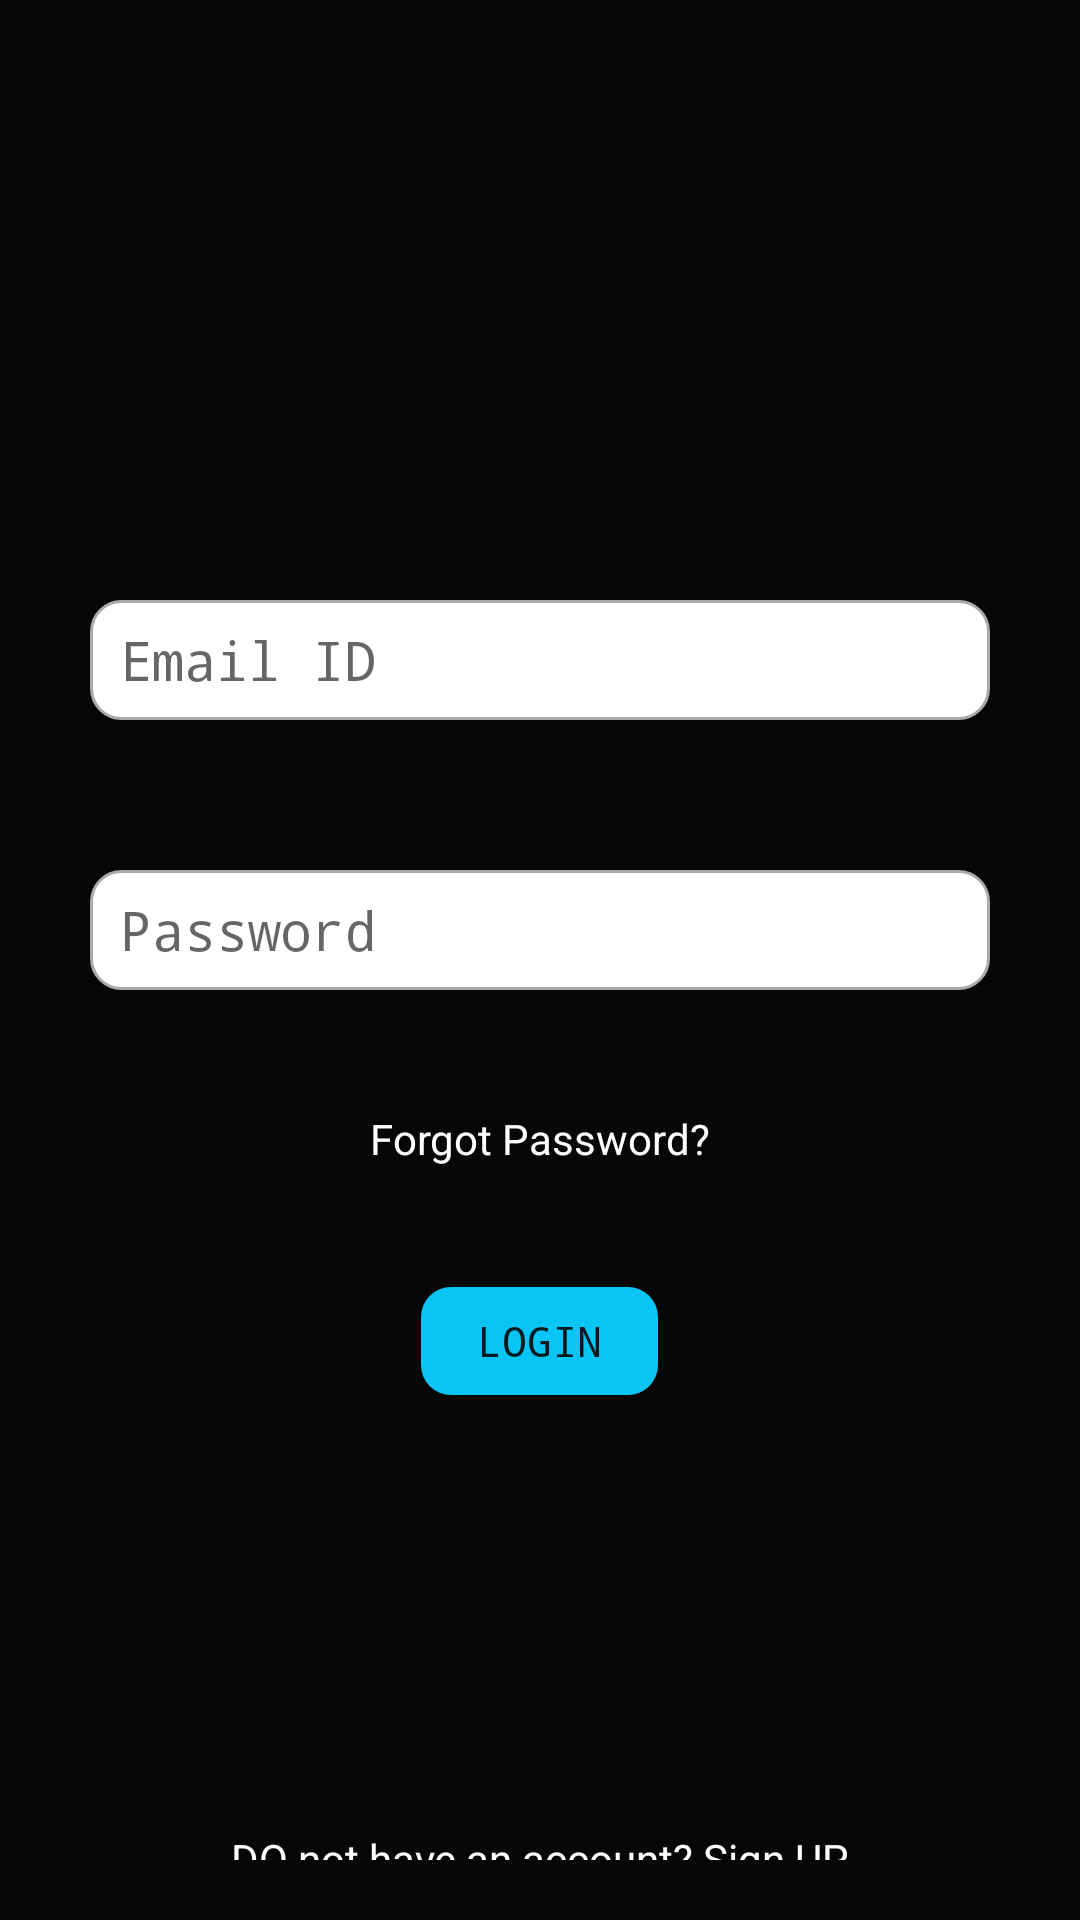

Android layout source for this screen:
<!-- AndroidManifest.xml: application theme AppTheme -->
<!-- res/layout/activity_login.xml -->
<?xml version="1.0" encoding="utf-8"?>
<LinearLayout xmlns:android="http://schemas.android.com/apk/res/android"
    xmlns:app="http://schemas.android.com/apk/res-auto"
    xmlns:tools="http://schemas.android.com/tools"
    android:layout_width="match_parent"
    android:layout_height="match_parent"
    android:background="?attr/backgroundcolor"
    android:orientation="vertical"
    tools:context=".login">

    <EditText
        android:id="@+id/etMail"
        android:layout_width="300dp"
        android:layout_height="40dp"
        android:layout_gravity="center_horizontal"
        android:layout_marginTop="200dp"
        android:background="@drawable/custom_tv"
        android:drawableStart="@drawable/custom_email"
        android:drawablePadding="10dp"
        android:ems="10"
        android:hint="Email ID"
        android:inputType="textEmailAddress"
        android:paddingLeft="10dp"
        android:shadowColor="#fff"
        android:textEditSuggestionItemLayout="@mipmap/ic_launcher_round"
        android:typeface="monospace"
        app:layout_constraintBottom_toBottomOf="parent"
        app:layout_constraintEnd_toEndOf="parent"
        app:layout_constraintStart_toStartOf="parent"
        app:layout_constraintTop_toTopOf="parent"
        app:layout_constraintVertical_bias="0.057"
        tools:ignore="MissingConstraints" />

    <EditText
        android:id="@+id/etPass"
        android:layout_width="300dp"
        android:layout_height="40dp"
        android:background="@drawable/custom_tv"
        android:ems="10"
        android:layout_gravity="center_horizontal"
        android:layout_marginTop="50dp"
        android:typeface="monospace"
        android:drawableStart="@drawable/custom_lock"
        android:drawablePadding="10dp"
        android:hint="Password"
        android:paddingLeft="10dp"
        android:inputType="textPassword"
        app:layout_constraintBottom_toBottomOf="parent"
        app:layout_constraintEnd_toEndOf="parent"
        app:layout_constraintHorizontal_bias="0.504"
        app:layout_constraintStart_toStartOf="parent"
        app:layout_constraintTop_toBottomOf="@+id/etMail"
        app:layout_constraintVertical_bias="0.16" />

    <TextView
        android:id="@+id/tvForgotPassword"
        android:layout_width="wrap_content"
        android:layout_height="wrap_content"
        android:text="Forgot Password?"
        android:layout_gravity="center_horizontal"
        android:layout_marginTop="40dp"
        android:textColor="?attr/textcolor"
        app:layout_constraintBottom_toBottomOf="parent"
        app:layout_constraintEnd_toEndOf="parent"
        app:layout_constraintStart_toStartOf="parent"
        app:layout_constraintTop_toBottomOf="@+id/etPass"
        app:layout_constraintVertical_bias="0.102" />


    <Button
        android:id="@+id/btnLogin"
        android:layout_width="79dp"
        android:layout_height="36dp"
        android:layout_marginBottom="140dp"
        android:layout_gravity="center_horizontal"
        android:layout_marginTop="40dp"
        android:background="@drawable/custom_button"
        android:text="login"
        android:typeface="monospace"
        app:layout_constraintBottom_toBottomOf="parent"
        app:layout_constraintEnd_toEndOf="parent"
        app:layout_constraintStart_toStartOf="parent"
        app:layout_constraintTop_toBottomOf="@+id/tvForgotPassword"
        app:layout_constraintVertical_bias="0.573" />

    <TextView
        android:id="@+id/tvRegister"
        android:layout_width="300dp"
        android:layout_height="wrap_content"
        android:gravity="center"
        android:text="DO not have an account? Sign UP"
        android:layout_gravity="center_horizontal"
        android:layout_marginTop="5dp"
        android:layout_marginBottom="20dp"
        android:textColor="?attr/textcolor"
        app:layout_constraintBottom_toBottomOf="parent"
        app:layout_constraintEnd_toEndOf="parent"
        app:layout_constraintStart_toStartOf="parent"
        app:layout_constraintTop_toBottomOf="@+id/btnLogin"
        app:layout_constraintVertical_bias="0.45" />



</LinearLayout>
<!-- resources referenced by this layout -->
<resources>
  <!-- drawable custom_button (drawable) -->
  <?xml version="1.0" encoding="utf-8"?>
  <shape xmlns:android="http://schemas.android.com/apk/res/android" android:shape="rectangle">
  
      <solid android:color="@color/colorPrimary"></solid>
      <corners android:radius="10dp"/>
  
  </shape>
  <!-- drawable custom_email (drawable) -->
  <?xml version="1.0" encoding="utf-8"?>
  <selector xmlns:android="http://schemas.android.com/apk/res/android">
  
      <item android:state_focused="true" android:drawable="@drawable/ic_email_black_focused"/>
      <item android:state_focused="false" android:drawable="@drawable/ic_email_black"/>
  
  </selector>
  <!-- drawable custom_lock (drawable) -->
  <?xml version="1.0" encoding="utf-8"?>
  <selector xmlns:android="http://schemas.android.com/apk/res/android">
  
      <item android:state_focused="true" android:drawable="@drawable/ic_lock_outline_black_focused"/>
      <item android:state_focused="false" android:drawable="@drawable/ic_lock_outline_black"/>
  
  </selector>
  <!-- drawable custom_tv (drawable) -->
  <?xml version="1.0" encoding="utf-8"?>
  <selector xmlns:android="http://schemas.android.com/apk/res/android">
  
      <item android:state_enabled="true"
          android:state_focused="true">
  
  
          <shape android:shape="rectangle">
  
              <corners android:radius="10dp"/>
              <solid android:color="@android:color/white"/>
              <stroke android:color="@color/colorPrimary" android:width="1dp"/>
  
          </shape>
  
      </item>
  
      <item android:state_enabled="true">
  
  
          <shape android:shape="rectangle">
  
              <corners android:radius="10dp"/>
              <solid android:color="@android:color/white"/>
              <stroke android:color="@android:color/darker_gray" android:width="1dp"/>
  
          </shape>
  
      </item>
  
  </selector>
  <!-- mipmap ic_launcher_round: png bitmap (mipmap-hdpi, 4912 bytes) -->
  <style name="AppTheme" parent="Theme.AppCompat.Light.DarkActionBar">
          
          <item name="colorPrimary">@color/colorPrimary</item>
          <item name="colorPrimaryDark">@color/colorPrimaryDark</item>
          <item name="colorAccent">@color/colorAccent</item>
          <item name="backgroundcolor">#070707</item>
          <item name="cardbackcolor">#0A0A0A</item>
          <item name="textcolor">#ffffff</item>
          <item name="tintcolor">#ffffff</item>
          <item name="buttoncolor">#55C5F8</item>
      </style>
  <color name="colorPrimary">#09C5F5</color>
  <!-- drawable ic_lock_outline_black (drawable) -->
  <vector xmlns:android="http://schemas.android.com/apk/res/android"
          android:width="24dp"
          android:height="24dp"
          android:viewportWidth="24.0"
          android:viewportHeight="24.0">
      <path
          android:fillColor="@android:color/darker_gray"
          android:pathData="M12,17c1.1,0 2,-0.9 2,-2s-0.9,-2 -2,-2 -2,0.9 -2,2 0.9,2 2,2zM18,8h-1L17,6c0,-2.76 -2.24,-5 -5,-5S7,3.24 7,6v2L6,8c-1.1,0 -2,0.9 -2,2v10c0,1.1 0.9,2 2,2h12c1.1,0 2,-0.9 2,-2L20,10c0,-1.1 -0.9,-2 -2,-2zM8.9,6c0,-1.71 1.39,-3.1 3.1,-3.1s3.1,1.39 3.1,3.1v2L8.9,8L8.9,6zM18,20L6,20L6,10h12v10z"/>
  </vector>
  <color name="colorPrimaryDark">#090808</color>
  <color name="colorAccent">#FFFFFE</color>
</resources>
